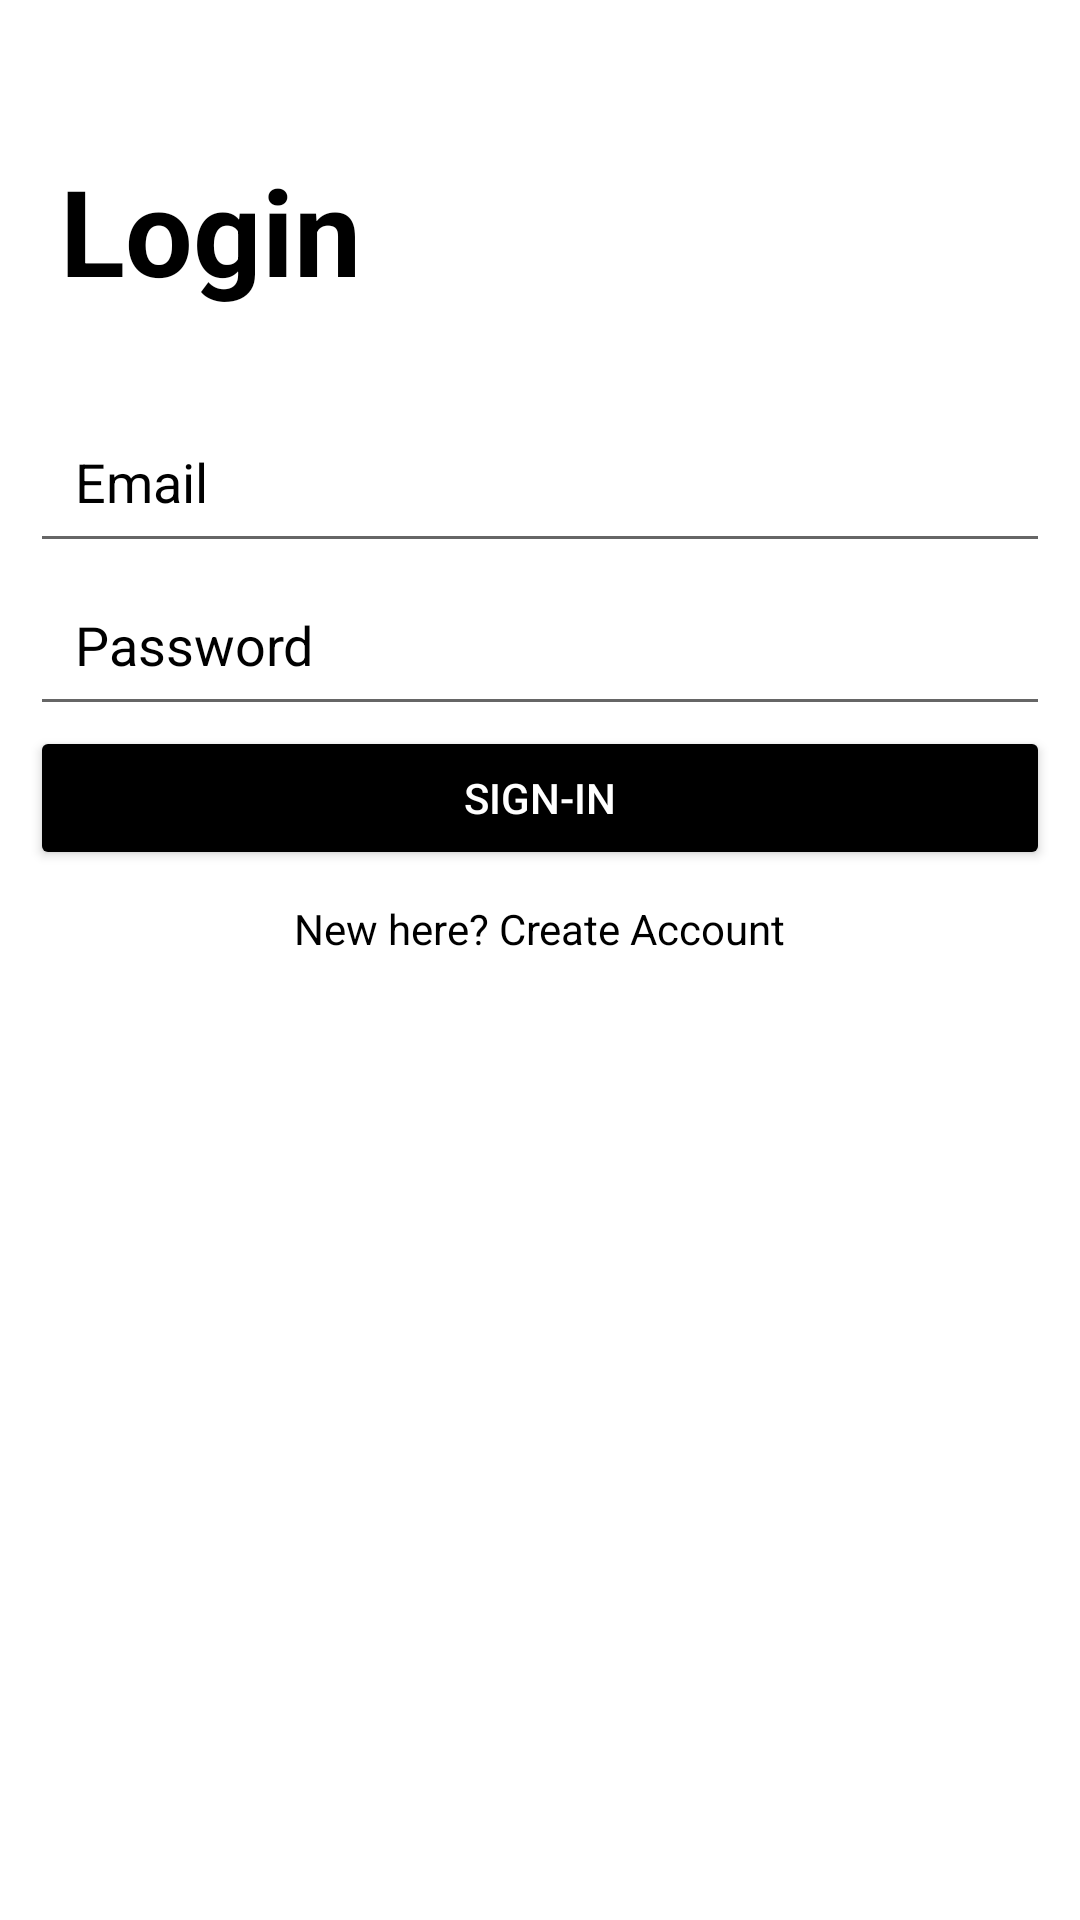

Write the Android layout XML for this screen, with the resource values it uses.
<!-- AndroidManifest.xml: application theme Theme.FeelvibeMobileApp -->
<!-- res/layout/activity_login.xml -->
<?xml version="1.0" encoding="utf-8"?>
<LinearLayout xmlns:android="http://schemas.android.com/apk/res/android"
    xmlns:app="http://schemas.android.com/apk/res-auto"
    xmlns:tools="http://schemas.android.com/tools"
    android:layout_width="match_parent"
    android:layout_height="match_parent"
    tools:context=".LoginActivity"
    android:orientation="vertical"
    android:padding="10dp"
    android:layout_marginTop="100dp"
    >

    <TextView
        android:layout_marginTop="30dp"
        android:layout_width="match_parent"
        android:layout_height="wrap_content"
        android:textSize="40dp"
        android:text="Login"
        android:textColor="@color/black"
        android:textStyle="bold"
        android:padding="10dp"
        />

    <EditText
        android:id="@+id/emailLogin"
        android:layout_marginTop="20dp"
        android:layout_width="match_parent"
        android:layout_height="wrap_content"
        android:padding="15dp"
        android:hint="Email"
        android:textColorHint="@color/black"
        />
    <EditText
        android:id="@+id/passwordLogin"
        android:layout_width="match_parent"
        android:layout_height="wrap_content"
        android:padding="15dp"
        android:inputType="textPassword"
        android:hint="Password"
        android:textColorHint="@color/black"
        />
    <Button
        android:id="@+id/login"
        android:layout_width="match_parent"
        android:layout_height="wrap_content"
        android:text="Sign-in"
        android:backgroundTint="@color/black"
        android:textColor="@color/white"
        />
    <TextView
        android:id="@+id/goToSignup"
        android:layout_width="wrap_content"
        android:layout_height="wrap_content"
        android:layout_gravity="center"
        android:padding="10dp"
        android:textColor="@color/black"
        android:text="New here? Create Account"
        />




</LinearLayout>
<!-- resources referenced by this layout -->
<resources>
  <style name="Theme.FeelvibeMobileApp" parent="Theme.MaterialComponents.DayNight.DarkActionBar">
          
          <item name="colorPrimary">@color/purple_500</item>
          <item name="colorPrimaryVariant">@color/purple_700</item>
          <item name="colorOnPrimary">@color/white</item>
          
          <item name="colorSecondary">@color/teal_200</item>
          <item name="colorSecondaryVariant">@color/teal_700</item>
          <item name="colorOnSecondary">@color/black</item>
          
          <item name="android:statusBarColor">?attr/colorPrimaryVariant</item>
          
      </style>
  <!-- not gathered from this repository: default colours our renderer supplied (Android Studio template values) -->
  <color name="purple_500">#FF6200EE</color>
  <color name="purple_700">#FF3700B3</color>
  <color name="teal_200">#FF03DAC5</color>
  <color name="teal_700">#FF018786</color>
  <color name="black">#FF000000</color>
  <color name="white">#FFFFFFFF</color>
</resources>
